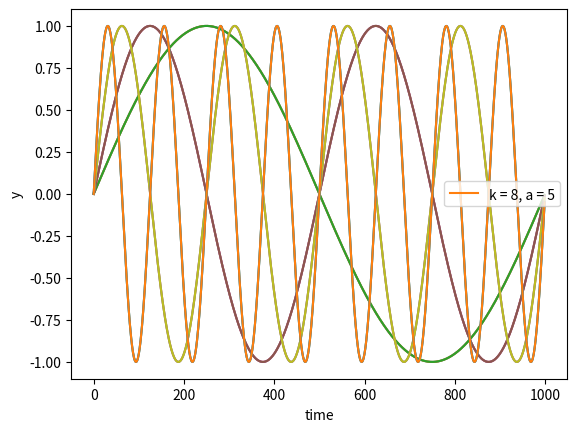

Generate this figure with matplotlib:
import numpy as np
import matplotlib.pyplot as plt
import math

n = 1000
k = [1, 2, 4, 8]
a = [0.4, 2.5, 5]


def sinplot(n, k, a):
    t = np.arange(n)
    y = np.sin((2 * np.pi * k * t)/n)
    legend_handle, = plt.plot(t, y)
    plt.legend([legend_handle], ["k = " + str(k) + ', a = ' + str(a)])
    plt.xlabel('time')
    plt.ylabel('y')
    plt.show()


for i in k:
    for j in a:
        sinplot(n, i, j)
